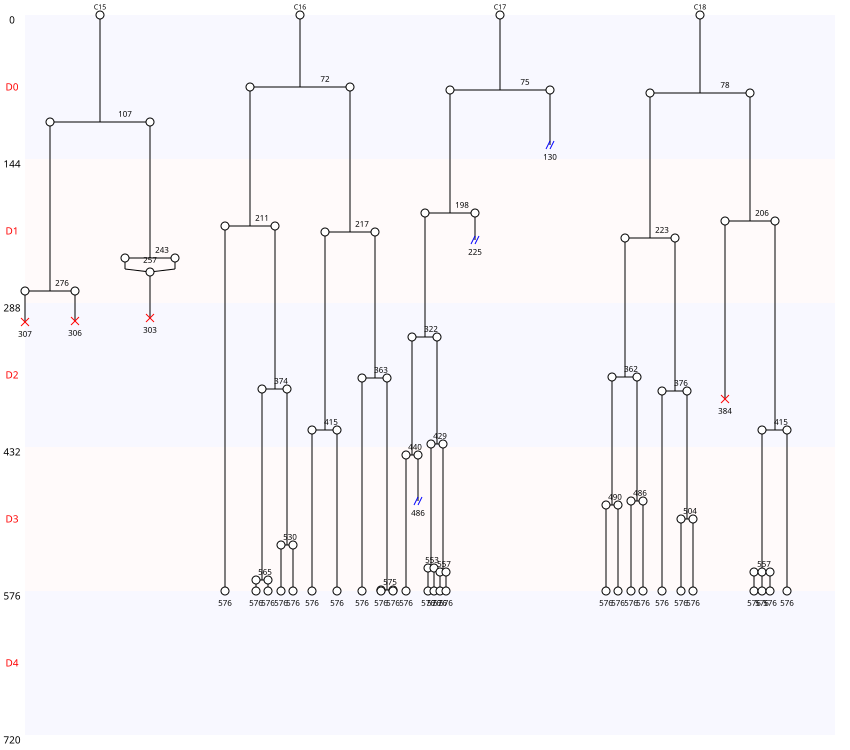

Values plotted in this chart, from the file beside it:
Nombre de cellules à J0, 4
Nombre de cellules à J5, 0
Nombre de mitoses totale, 29
Nombre de cycles mitotiques, 7.25
Nombre de mitoses normales, 27
Nombre de mitoses anormales, 2
Nombre de mitoses non dichotomiques, 1
Nombre de refusions après mitose, 1
Nombre total de morts, 4
Nombre de mort sans mitose, 0
Nombre de mort après mitose, 4
Nombre de sorties, 3
Longueur moyenne entre deux cycles, 147
Longueur moyenne entre T0 et première di…, 83
Nom des cellules, C15, C16, C17, C18
Nombre de divisions, 3, 9, 7, 10
Nombre de divisions, 0, 1, 2, 3, 4, 5, 6, 7, 8, 9, 10
Nombre de cellules concernées, 0, 0, 0, 1, 0, 0, 0, 1, 0, 1, 1
